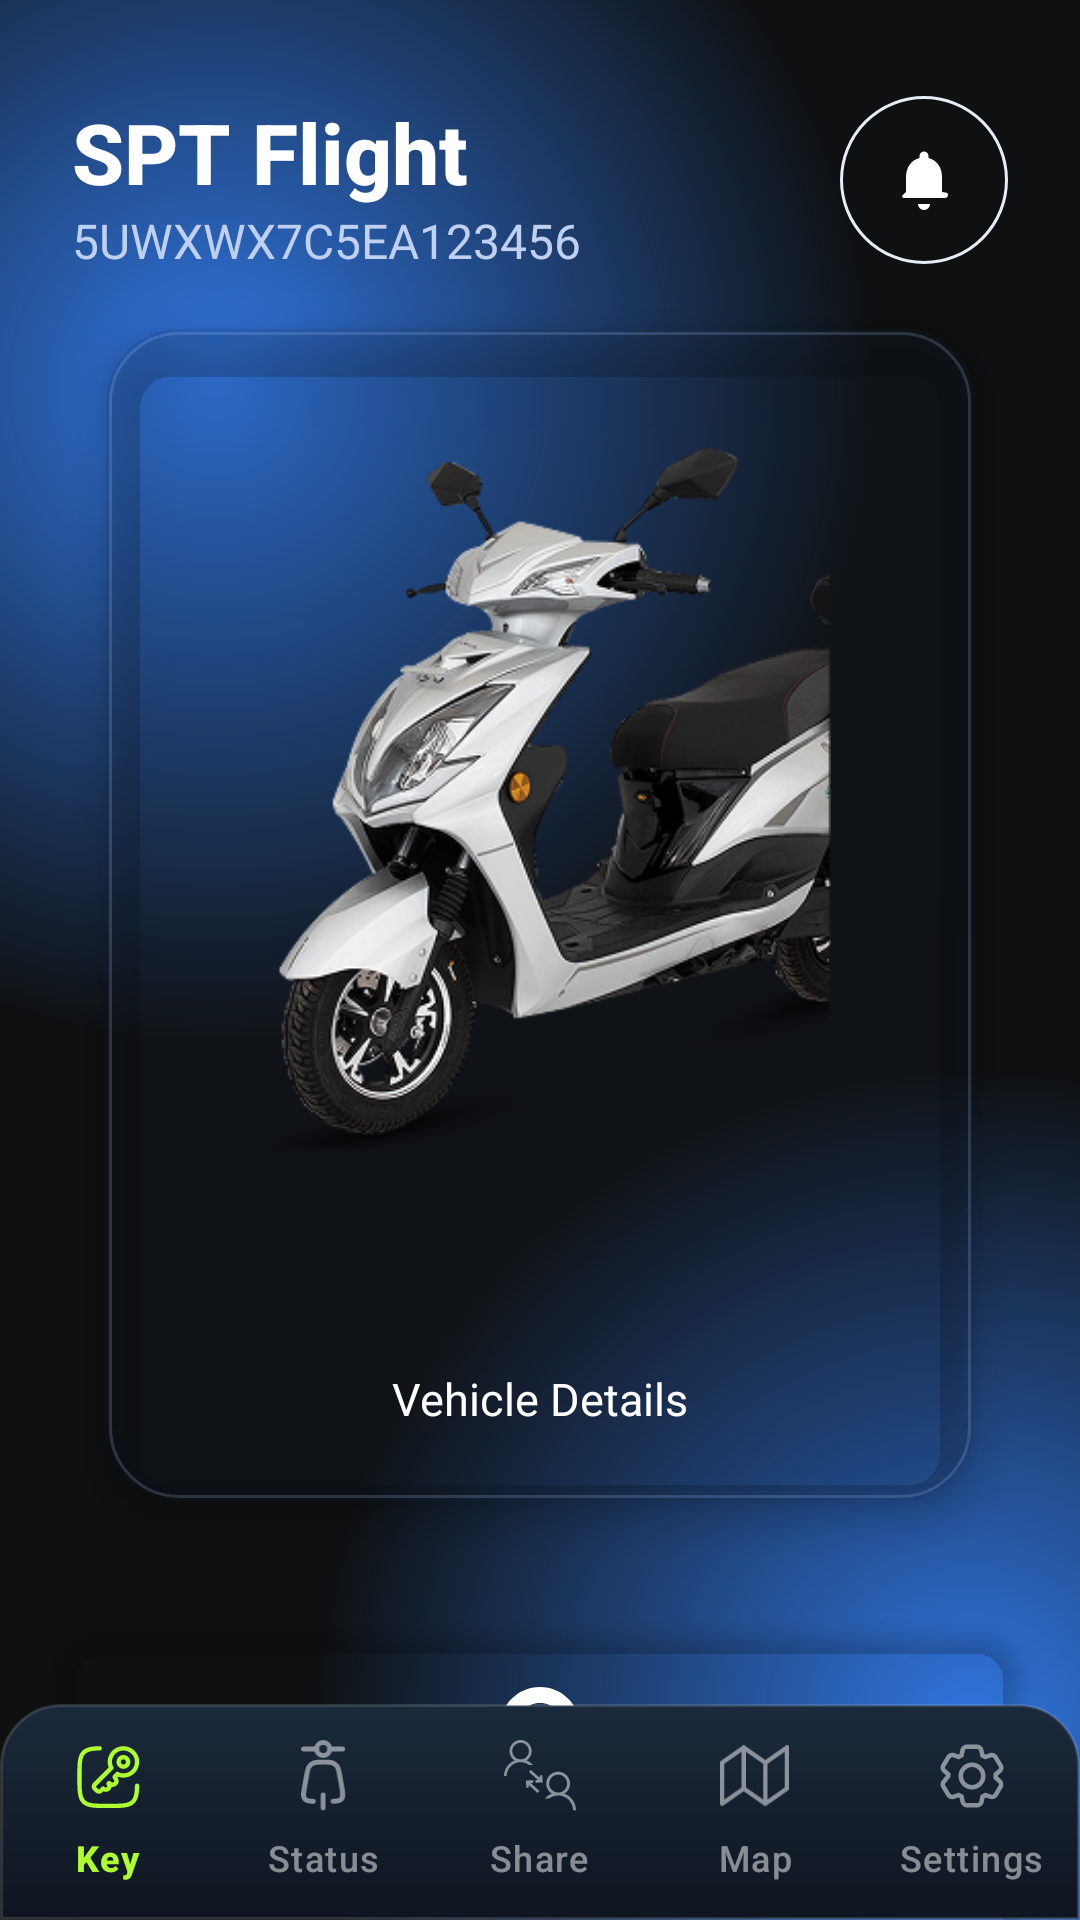

Reconstruct the res/layout file that produces this screen, plus the resources it refers to.
<!-- AndroidManifest.xml: application theme AppTheme -->
<!-- res/layout/fragment_pairing_key_exchange.xml -->
<?xml version="1.0" encoding="utf-8"?>
<androidx.constraintlayout.widget.ConstraintLayout
    xmlns:android="http://schemas.android.com/apk/res/android"
    xmlns:app="http://schemas.android.com/apk/res-auto"
    xmlns:tools="http://schemas.android.com/tools"
    android:id="@+id/root"
    android:layout_width="match_parent"
    android:layout_height="match_parent"
    android:background="@drawable/gradient_background_top">

    
    <androidx.core.widget.NestedScrollView
        android:id="@+id/scroll_root"
        android:layout_width="0dp"
        android:layout_height="0dp"
        android:fillViewport="true"
        android:clipToPadding="false"
        android:paddingBottom="1dp"
        app:layout_constraintTop_toTopOf="parent"
        app:layout_constraintStart_toStartOf="parent"
        app:layout_constraintEnd_toEndOf="parent"
        app:layout_constraintBottom_toBottomOf="parent">

        
        <androidx.constraintlayout.widget.ConstraintLayout
            android:layout_width="match_parent"
            android:layout_height="wrap_content">

            
            <androidx.constraintlayout.widget.ConstraintLayout
                android:id="@+id/headerLayout"
                android:layout_width="0dp"
                android:layout_height="150dp"
                android:paddingStart="24dp"
                android:paddingTop="32dp"
                android:paddingEnd="24dp"
                app:layout_constraintTop_toTopOf="parent"
                app:layout_constraintStart_toStartOf="parent"
                app:layout_constraintEnd_toEndOf="parent">

                <TextView
                    android:id="@+id/tvVehicleName"
                    android:layout_width="wrap_content"
                    android:layout_height="wrap_content"
                    android:text="SPT Flight"
                    android:textColor="@android:color/white"
                    android:textSize="28sp"
                    android:textStyle="bold"
                    android:fontFamily="sans-serif-medium"
                    app:layout_constraintStart_toStartOf="parent"
                    app:layout_constraintTop_toTopOf="parent" />

                <TextView
                    android:id="@+id/tvVin"
                    android:layout_width="wrap_content"
                    android:layout_height="wrap_content"
                    android:text="5UWXWX7C5EA123456"
                    android:textColor="#BFD0F0"
                    android:textSize="16sp"
                    app:layout_constraintStart_toStartOf="@id/tvVehicleName"
                    app:layout_constraintTop_toBottomOf="@id/tvVehicleName" />

                <FrameLayout
                    android:id="@+id/ivNotification"
                    android:layout_width="56dp"
                    android:layout_height="56dp"
                    android:background="@drawable/bg_outline_circle"
                    android:foreground="?attr/selectableItemBackgroundBorderless"
                    app:layout_constraintEnd_toEndOf="parent"
                    app:layout_constraintTop_toTopOf="parent">

                    <ImageView
                        android:layout_width="24dp"
                        android:layout_height="24dp"
                        android:layout_gravity="center"
                        android:src="@drawable/ic_bell_white"
                        android:contentDescription="@string/notify" />
                </FrameLayout>
            </androidx.constraintlayout.widget.ConstraintLayout>



            
            <androidx.cardview.widget.CardView
                android:id="@+id/cardVehicle"
                android:layout_width="0dp"
                android:layout_height="wrap_content"
                android:layout_marginHorizontal="20dp"
                android:layout_marginTop="-60dp"
                app:cardCornerRadius="24dp"
                app:cardElevation="8dp"
                app:cardUseCompatPadding="true"
                app:cardPreventCornerOverlap="true"
                app:cardBackgroundColor="@android:color/transparent"
                app:layout_constraintTop_toBottomOf="@id/headerLayout"
                app:layout_constraintStart_toStartOf="parent"
                app:layout_constraintEnd_toEndOf="parent">

                <androidx.constraintlayout.widget.ConstraintLayout
                    android:layout_width="match_parent"
                    android:layout_height="wrap_content"
                    android:background="@drawable/bg_vehicle_card"
                    android:padding="24dp">

                    <ImageView
                        android:id="@+id/ivCenterCircle"
                        android:layout_width="280dp"
                        android:layout_height="250dp"
                        android:contentDescription="Searching device"
                        android:scaleType="fitCenter"
                        android:src="@drawable/ic_scooter_side_view"
                        app:layout_constraintEnd_toEndOf="parent"
                        app:layout_constraintStart_toStartOf="parent"
                        app:layout_constraintTop_toTopOf="parent" />

                    <TextView
                        android:id="@+id/tvVehicleStatus"
                        android:layout_width="wrap_content"
                        android:layout_height="wrap_content"
                        android:text=""
                        android:textColor="#FFF"
                        android:textSize="18sp"
                        android:textStyle="bold"
                        android:layout_marginTop="32dp"
                        app:layout_constraintTop_toBottomOf="@id/ivCenterCircle"
                        app:layout_constraintStart_toStartOf="parent"
                        app:layout_constraintEnd_toEndOf="parent" />

                    <TextView
                        android:id="@+id/tvVehicleDetails"
                        android:layout_width="wrap_content"
                        android:layout_height="wrap_content"
                        android:text="Vehicle Details"
                        android:textColor="#FFF"
                        android:textSize="15sp"
                        android:layout_marginTop="16dp"
                        app:layout_constraintTop_toBottomOf="@id/tvVehicleStatus"
                        app:layout_constraintStart_toStartOf="parent"
                        app:layout_constraintEnd_toEndOf="parent" />
                </androidx.constraintlayout.widget.ConstraintLayout>
            </androidx.cardview.widget.CardView>

            
            <androidx.cardview.widget.CardView
                android:id="@+id/cardOtp"
                android:layout_width="0dp"
                android:layout_height="wrap_content"
                android:layout_margin="20dp"
                app:cardCornerRadius="16dp"
                app:cardElevation="4dp"
                app:cardBackgroundColor="@android:color/transparent"
                app:layout_constraintTop_toBottomOf="@id/cardVehicle"
                app:layout_constraintStart_toStartOf="parent"
                app:layout_constraintEnd_toEndOf="parent">

                <LinearLayout
                    android:layout_width="match_parent"
                    android:layout_height="wrap_content"
                    android:gravity="center_horizontal"
                    android:orientation="vertical"
                    android:padding="20dp">

                    <ImageView
                        android:layout_width="64dp"
                        android:layout_height="64dp"
                        android:tint="#FFFFFF"
                        android:contentDescription="@string/lock"
                        android:src="@drawable/ic_lock" />

                    <TextView
                        android:id="@+id/tvExchanging"
                        android:layout_width="wrap_content"
                        android:layout_height="wrap_content"
                        android:layout_marginTop="12dp"
                        android:text="Exchanging Digital Keys"
                        android:textColor="#fff"
                        android:textSize="20sp"
                        android:textStyle="bold" />

                    <LinearLayout
                        android:layout_width="match_parent"
                        android:layout_height="wrap_content"
                        android:layout_marginTop="16dp"
                        android:orientation="vertical">

                        <TextView
                            android:layout_width="wrap_content"
                            android:layout_height="wrap_content"
                            android:layout_marginBottom="4dp"
                            android:text="• Verifying Credentials"
                            android:textColor="#fff"
                            android:textSize="16sp" />

                        <TextView
                            android:layout_width="wrap_content"
                            android:layout_height="wrap_content"
                            android:layout_marginBottom="4dp"
                            android:text="• Encrypting Key"
                            android:textColor="#fff"
                            android:textSize="16sp" />

                        <TextView
                            android:layout_width="wrap_content"
                            android:layout_height="wrap_content"
                            android:text="• Storing Securely"
                            android:textColor="#fff"
                            android:textSize="16sp" />
                    </LinearLayout>
                </LinearLayout>
            </androidx.cardview.widget.CardView>
        </androidx.constraintlayout.widget.ConstraintLayout>
    </androidx.core.widget.NestedScrollView>
    <com.google.android.material.bottomnavigation.BottomNavigationView
        android:id="@+id/bottomNav"
        android:layout_width="0dp"
        android:layout_height="72dp"
        android:layout_marginTop="12dp"
        app:layout_constraintStart_toStartOf="parent"
        app:layout_constraintEnd_toEndOf="parent"
        app:layout_constraintBottom_toBottomOf="parent"
        android:background="@drawable/bg_bottom_nav"
        app:menu="@menu/menu_bottom_nav"
        app:labelVisibilityMode="labeled"
        app:itemIconSize="24dp"
        app:itemIconTint="@color/bnv_color_selector"
        app:itemTextColor="@color/bnv_color_selector"
        app:itemRippleColor="@color/bnv_ripple_selector"/>
</androidx.constraintlayout.widget.ConstraintLayout>
<!-- resources referenced by this layout -->
<resources>
  <!-- drawable bg_bottom_nav (drawable) -->
  <shape xmlns:android="http://schemas.android.com/apk/res/android" android:shape="rectangle">
      <corners android:topLeftRadius="20dp" android:topRightRadius="20dp"/>
      <gradient
          android:type="linear"
          android:angle="270"
          android:startColor="#1A2A3B"
          android:endColor="#0F1520"/>
      <stroke android:width="1dp" android:color="#22FFFFFF"/>
  </shape>
  <!-- drawable bg_outline_circle (drawable) -->
  <shape xmlns:android="http://schemas.android.com/apk/res/android" android:shape="oval">
      <solid android:color="@android:color/transparent"/>
      <stroke android:width="1dp" android:color="#E6EDF7"/>
  </shape>
  <!-- drawable bg_vehicle_card (drawable) -->
  <layer-list xmlns:android="http://schemas.android.com/apk/res/android">
  
      <item>
          <shape android:shape="rectangle">
              <corners android:radius="24dp"/>
              <gradient
                  android:type="linear"
                  android:startColor="#1F1B2B44"
              android:endColor="#19192744"
              android:angle="270"/>
          </shape>
      </item>
  
      <item android:left="1dp" android:top="1dp" android:right="1dp" android:bottom="1dp">
          <shape android:shape="rectangle">
              <corners android:radius="23dp"/>
              <stroke android:width="1dp" android:color="#33A3C3FF"/>
          </shape>
      </item>
  </layer-list>
  <!-- drawable ic_bell_white (drawable) -->
  <vector xmlns:android="http://schemas.android.com/apk/res/android"
      android:width="24dp" android:height="24dp"
      android:viewportWidth="24" android:viewportHeight="24" >
      <path
          android:fillColor="#FFFFFFFF"
          android:pathData="M12,22a2,2 0 0 0 2,-2h-4a2,2 0 0 0 2,2zM18,16v-5c0,-3.07 -1.63,-5.64 -4.5,-6.32V4a1.5,1.5 0 0 0 -3,0v0.68C7.63,5.36 6,7.92 6,11v5l-1.29,1.29A1,1 0 0 0 5,18h14a1,1 0 0 0 0.71,-1.71L18,16z"/>
  </vector>
  <!-- drawable ic_lock (drawable) -->
  <?xml version="1.0" encoding="utf-8"?>
  <vector xmlns:android="http://schemas.android.com/apk/res/android"
      android:width="24dp"
      android:height="24dp"
      android:viewportWidth="24"
      android:viewportHeight="24"
      android:autoMirrored="true">
      
      <path
          android:fillColor="#FF000000"
          android:pathData="M18,8h-1V6c0,-2.76 -2.24,-5 -5,-5S7,3.24 7,6v2H6c-1.1,0 -2,0.9 -2,2v10c0,1.1 0.9,2 2,2h12c1.1,0 2,-0.9 2,-2V10c0,-1.1 -0.9,-2 -2,-2zM12,17c-1.1,0 -2,-0.9 -2,-2s0.9,-2 2,-2 2,0.9 2,2 -0.9,2 -2,2zM9,8V6c0,-1.66 1.34,-3 3,-3s3,1.34 3,3v2H9z"/>
  </vector>
  <string name="lock">Lock</string>
  <string name="notify">Notifications</string>
  <style name="AppTheme" parent="Theme.Material3.DayNight.NoActionBar">
          
          <item name="android:windowBackground">@color/background</item>
          <item name="android:textColorPrimary">@color/text_primary</item>
          <item name="android:textColorSecondary">@color/text_secondary</item>
          <item name="colorPrimary">@color/blue</item>
          <item name="colorPrimaryVariant">@color/blue_dark</item>
          <item name="colorOnPrimary">@color/white</item>
      </style>
  <color name="background">#F9FAFB</color>
  <color name="text_primary">#000000</color>
  <color name="text_secondary">#666666</color>
  <color name="blue">#004A99</color>
  <color name="blue_dark">#002F6C</color>
  <color name="white">#FFFFFF</color>
</resources>
